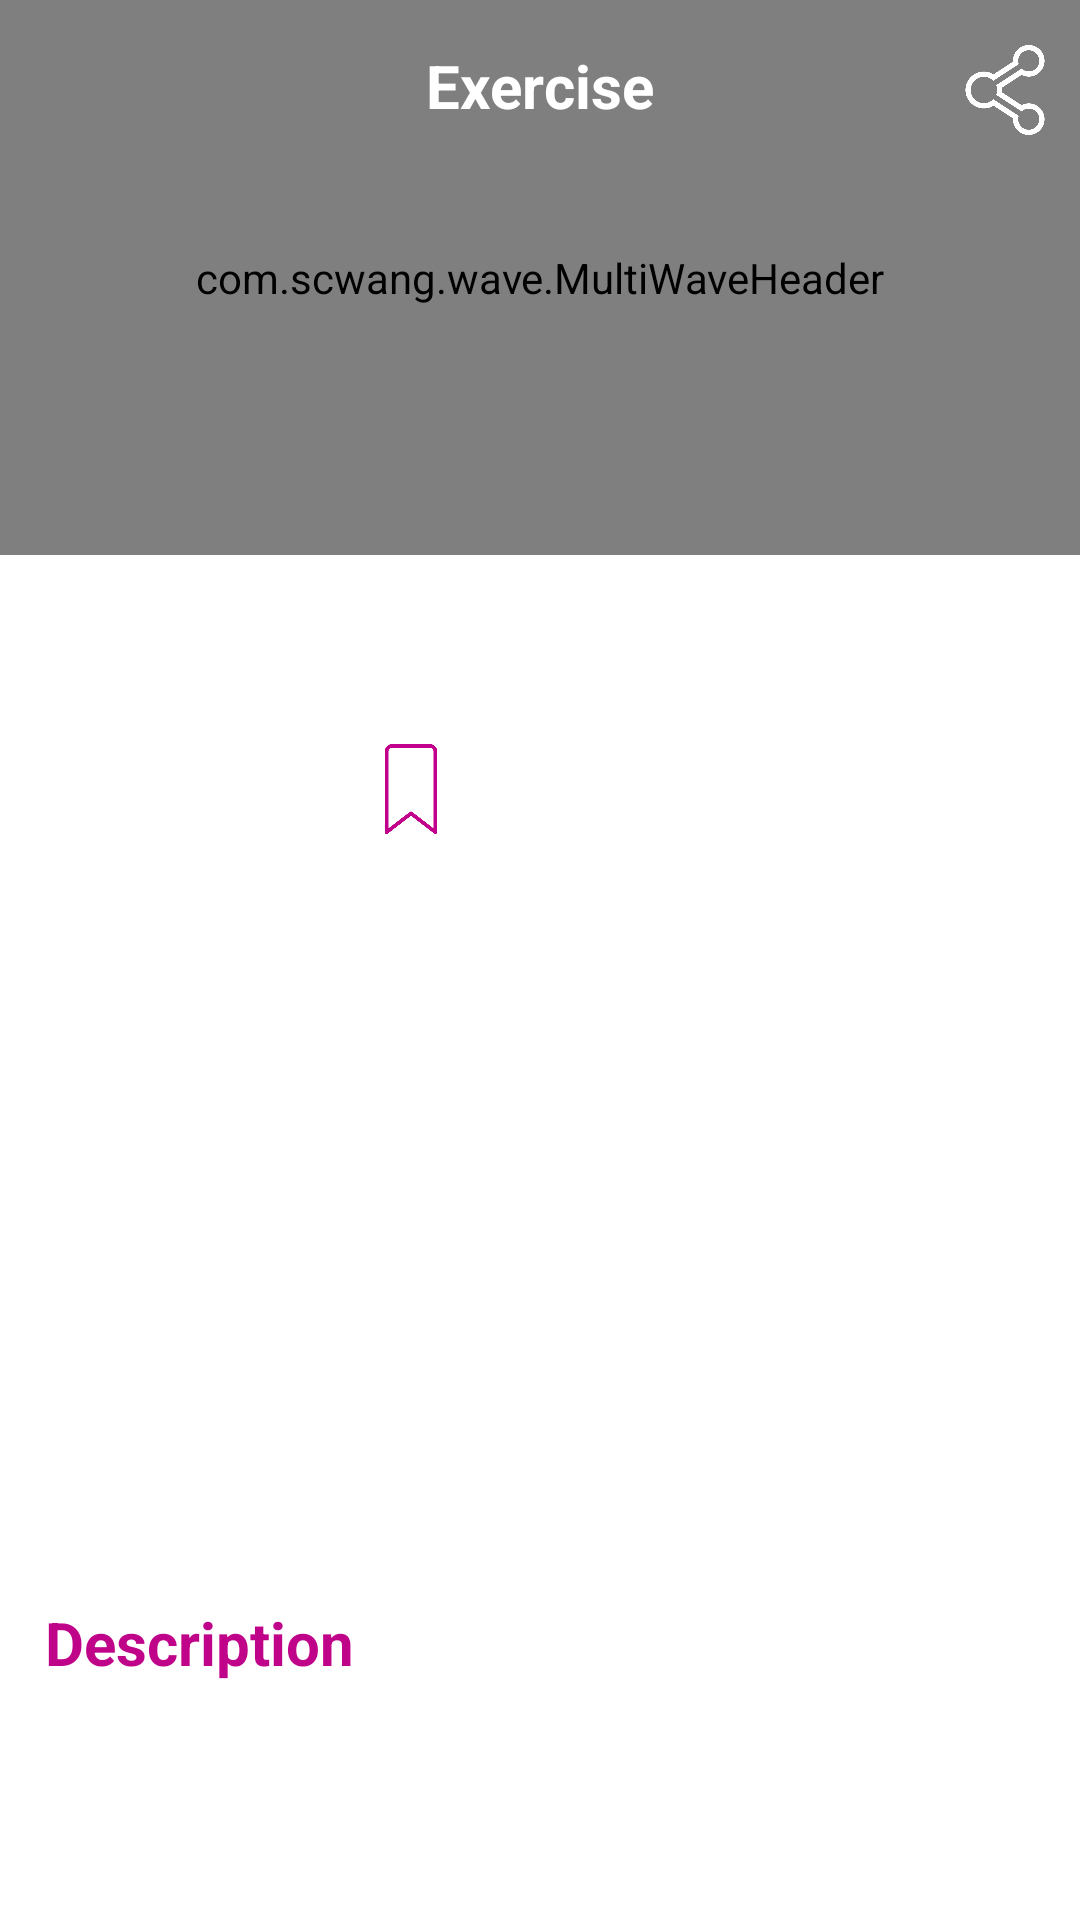

Layout XML and referenced resources for this Android screen:
<!-- AndroidManifest.xml: application theme Theme.Fitness -->
<!-- res/layout/fragment_exercise_details.xml -->
<?xml version="1.0" encoding="utf-8"?>
<layout xmlns:android="http://schemas.android.com/apk/res/android"
    xmlns:app="http://schemas.android.com/apk/res-auto">

    <data>

        <variable
            name="data"
            type="com.example.fitness.model.ModelDetails" />

        <variable
            name="add"
            type="com.example.fitness.viewmodel.ViewModelAddFavoriteExercise" />
    </data>

    <androidx.constraintlayout.widget.ConstraintLayout
        android:layout_width="match_parent"
        android:animateLayoutChanges="true"
        android:layout_height="match_parent">


        <ScrollView
            android:layout_width="match_parent"
            android:layout_height="match_parent"
            android:fillViewport="true"
            android:scrollbars="none">

            <androidx.constraintlayout.widget.ConstraintLayout
                android:layout_width="match_parent"
                android:layout_height="wrap_content">

                <com.scwang.wave.MultiWaveHeader
                    android:id="@+id/waveHeader"
                    android:layout_width="match_parent"
                    android:layout_height="185dp"
                    app:layout_constraintStart_toStartOf="parent"
                    app:layout_constraintTop_toTopOf="parent"
                    app:mwhCloseColor="@color/dark_violet"
                    app:mwhColorAlpha="0.45"
                    app:mwhGradientAngle="45"
                    app:mwhProgress="1"
                    app:mwhStartColor="@color/bright_purple"
                    app:mwhVelocity="1"
                    app:mwhWaveHeight="70dp"
                    app:mwhWaves="MultiWave" />

                <ImageView
                    android:layout_width="30dp"
                    android:layout_height="30dp"
                    android:layout_marginStart="15dp"
                    android:layout_marginTop="15dp"
                    android:rotation="180"
                    android:scaleType="fitXY"
                    android:id="@+id/back"
                    android:src="@drawable/right"
                    app:layout_constraintStart_toStartOf="parent"
                    android:contentDescription="@string/app_name"
                    app:layout_constraintTop_toTopOf="parent" />

                <ImageView
                    android:layout_width="30dp"
                    android:id="@+id/imageShare"
                    android:layout_height="30dp"
                    android:layout_alignParentEnd="true"
                    android:layout_marginTop="15dp"
                    android:layout_marginEnd="10dp"
                    android:scaleType="fitXY"
                    android:src="@drawable/share"
                    app:layout_constraintEnd_toEndOf="parent"
                    app:layout_constraintTop_toTopOf="parent"
                    android:contentDescription="@string/app_name" />


                <TextView
                    android:layout_width="wrap_content"
                    android:layout_height="wrap_content"
                    android:layout_marginTop="15dp"
                    android:text="@string/exercise"
                    android:textColor="#FFF"
                    android:textSize="20sp"
                    android:id="@+id/textName"
                    android:textStyle="bold"
                    app:layout_constraintEnd_toEndOf="parent"
                    app:layout_constraintStart_toStartOf="parent"
                    app:layout_constraintTop_toTopOf="@+id/waveHeader" />

                <ImageView
                    android:layout_width="100dp"
                    android:layout_height="150dp"
                    android:layout_marginStart="15dp"
                    android:layout_marginTop="128dp"
                    android:scaleType="fitXY"
                    gif="@{data.image}"
                    android:src="@mipmap/ic_launcher_round"
                    app:layout_constraintStart_toStartOf="parent"
                    app:layout_constraintTop_toTopOf="parent"
                    android:contentDescription="@string/app_name" />

                <TextView
                    android:layout_width="wrap_content"
                    android:layout_height="wrap_content"
                    android:layout_marginStart="128dp"
                    android:id="@+id/name_exercise"
                    android:layout_marginTop="180dp"
                    android:textColor="@color/dark_violet"
                    android:textSize="16sp"
                    android:textStyle="bold"
                    app:layout_constraintStart_toStartOf="parent"
                    app:layout_constraintTop_toTopOf="parent" />

                <ImageView
                    android:layout_width="30dp"
                    android:layout_height="30dp"
                    android:layout_marginStart="122dp"
                    android:layout_marginTop="248dp"
                    android:scaleType="fitXY"
                    android:id="@+id/imageAdd"
                    android:onClick="@{add.AddFavoriteExercise}"
                    android:src="@drawable/bookmark"
                    app:layout_constraintStart_toStartOf="parent"
                    app:layout_constraintTop_toTopOf="parent"
                    android:contentDescription="@string/app_name" />

                <androidx.viewpager2.widget.ViewPager2
                    android:id="@+id/viewpager"
                    android:layout_width="match_parent"
                    android:layout_height="200dp"
                    android:layout_marginLeft="15dp"
                    android:layout_marginTop="15dp"
                    android:contentDescription="@string/app_name"
                    android:layout_marginRight="15dp"
                    android:scaleType="fitXY"
                    android:src="@mipmap/ic_launcher_round"
                    app:layout_constraintStart_toStartOf="parent"
                    app:layout_constraintTop_toBottomOf="@+id/imageAdd" />
                <LinearLayout
                    android:id="@+id/layoutSliderIndicators"
                    android:layout_width="0dp"
                    android:layout_height="wrap_content"
                    android:gravity="center"
                    android:orientation="horizontal"
                    android:padding="8dp"
                    android:layout_margin="15dp"
                    app:layout_constraintEnd_toEndOf="parent"
                    app:layout_constraintStart_toStartOf="parent"
                    app:layout_constraintTop_toBottomOf="@+id/viewpager" />

                <TextView
                    android:id="@+id/text_description_title"
                    android:layout_width="wrap_content"
                    android:layout_height="wrap_content"
                    android:layout_marginStart="15dp"
                    android:layout_marginTop="10dp"
                    android:text="@string/description"
                    android:textColor="@color/bright_purple"
                    android:textSize="20sp"
                    android:textStyle="bold"
                    app:layout_constraintStart_toStartOf="parent"
                    app:layout_constraintTop_toBottomOf="@+id/layoutSliderIndicators" />

                <TextView
                    android:layout_width="match_parent"
                    android:id="@+id/text_description"
                    android:layout_height="wrap_content"
                    android:layout_marginLeft="15dp"
                    android:layout_marginTop="10dp"
                    android:layout_marginRight="15dp"
                    android:layout_marginBottom="20dp"
                    android:textColor="#717171"
                    android:textSize="16sp"
                    android:textStyle="bold"
                    app:layout_constraintStart_toStartOf="parent"
                    app:layout_constraintTop_toBottomOf="@+id/text_description_title" />

            </androidx.constraintlayout.widget.ConstraintLayout>

        </ScrollView>

    </androidx.constraintlayout.widget.ConstraintLayout>

</layout>
<!-- resources referenced by this layout -->
<resources>
  <color name="bright_purple">#c0048a</color>
  <color name="dark_violet">#4e0f5e</color>
  <!-- drawable bookmark: png bitmap (drawable, 1952 bytes) -->
  <!-- drawable share: png bitmap (drawable, 14338 bytes) -->
  <string name="app_name">fitness</string>
  <string name="description">Description</string>
  <string name="exercise">Exercise</string>
  <style name="Theme.Fitness" parent="Theme.MaterialComponents.Light.NoActionBar">
          
          <item name="colorPrimary">@color/purple_500</item>
          <item name="colorPrimaryVariant">@color/dark_violet</item>
          <item name="colorOnPrimary">@color/white</item>
          
          <item name="colorSecondary">@color/teal_200</item>
          <item name="colorSecondaryVariant">@color/teal_700</item>
          <item name="colorOnSecondary">@color/black</item>
  
          
          <item name="android:statusBarColor" tools:targetApi="l">?attr/colorPrimaryVariant</item>
  
      </style>
  <color name="purple_500">#081029</color>
  <color name="white">#FFFFFFFF</color>
  <color name="teal_200">#FF03DAC5</color>
  <color name="teal_700">#FF018786</color>
  <color name="black">#FF000000</color>
</resources>
